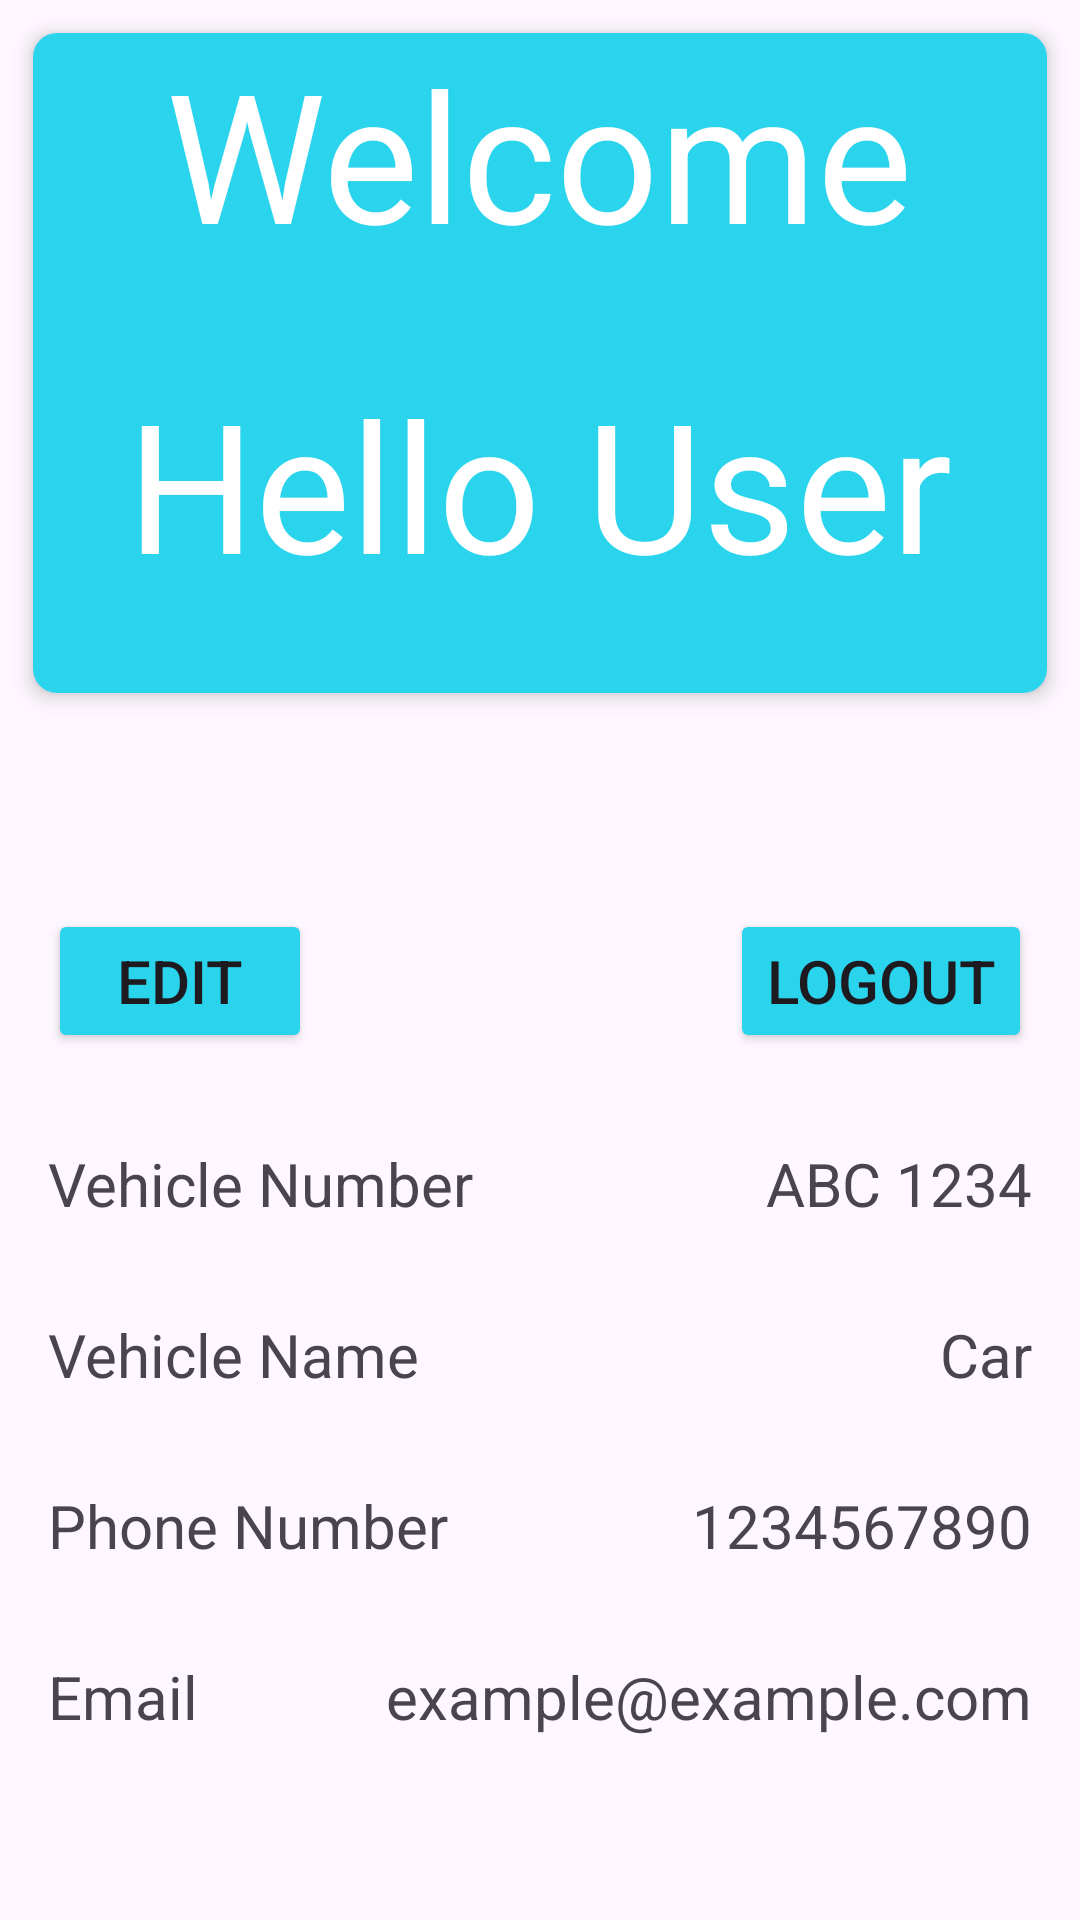

Produce the Android XML layout that renders to this screen, including the resource entries it uses.
<!-- AndroidManifest.xml: application theme Theme.Carappketan -->
<!-- res/layout/fragment_profile.xml -->
<?xml version="1.0" encoding="utf-8"?>
<FrameLayout xmlns:android="http://schemas.android.com/apk/res/android"
    xmlns:tools="http://schemas.android.com/tools"
    android:layout_width="match_parent"
    android:layout_height="match_parent"
    android:padding="0dp"
    tools:context=".fragment.profile">
    <androidx.cardview.widget.CardView xmlns:android="http://schemas.android.com/apk/res/android"
        xmlns:app="http://schemas.android.com/apk/res-auto"
        android:layout_width="match_parent"
        android:layout_height="wrap_content"
        app:cardCornerRadius="8dp"
        app:cardElevation="4dp"
        android:background="#27666E"
        android:layout_margin="11dp">
    <LinearLayout
        android:layout_width="match_parent"
        android:layout_height="wrap_content"
        android:orientation="vertical"
        android:background="#2AD4EC">

        <TextView
            android:layout_width="wrap_content"
            android:layout_height="wrap_content"
            android:text="Welcome"
            android:textSize="60dp"
            android:textColor="@color/white"
            android:layout_gravity="center_horizontal"
            android:layout_marginBottom="30dp"/>
        <TextView
            android:id="@+id/username"
            android:layout_width="wrap_content"
            android:layout_height="wrap_content"
            android:text="Hello User"
            android:textSize="60dp"
            android:textColor="@color/white"
            android:layout_gravity="center_horizontal"
            android:layout_marginBottom="30dp"/>
    </LinearLayout>
    </androidx.cardview.widget.CardView>
    

    <LinearLayout
        android:layout_width="match_parent"
        android:layout_height="wrap_content"
        android:orientation="vertical"
        android:layout_gravity="bottom"
        android:layout_marginBottom="30dp"
        android:padding="16dp">
        <RelativeLayout
            android:layout_width="match_parent"
            android:layout_height="wrap_content"
            android:paddingTop="15dp"
            android:paddingBottom="15dp">
            
            <Button
                android:id="@+id/button_edit"
                android:layout_width="wrap_content"
                android:layout_height="wrap_content"
                android:textSize="20dp"
                android:text="Edit"
                android:backgroundTint="#2AD4EC"
                android:layout_alignParentStart="true"/>
            
            <Button
                android:id="@+id/log_out"
                android:layout_width="wrap_content"
                android:layout_height="wrap_content"
                android:textSize="20dp"
                android:text="logout"
                android:backgroundTint="#2AD4EC"
                android:layout_alignParentEnd="true"/>
        </RelativeLayout>
        
        <RelativeLayout
            android:layout_width="match_parent"
            android:layout_height="wrap_content"
            android:paddingTop="15dp"
            android:paddingBottom="15dp">

            <TextView
                android:layout_width="wrap_content"
                android:layout_height="wrap_content"
                android:text="Vehicle Number"
                android:textSize="20dp"
                android:layout_alignParentStart="true"/>

            <TextView
                android:id="@+id/text_vehicleNumber"
                android:layout_width="wrap_content"
                android:layout_height="wrap_content"
                android:text="ABC 1234"
                android:textSize="20dp"
                android:layout_alignParentEnd="true"/>
        </RelativeLayout>

        
        <RelativeLayout
            android:layout_width="match_parent"
            android:layout_height="wrap_content"
            android:paddingTop="15dp"
            android:paddingBottom="15dp">

            <TextView
                android:layout_width="wrap_content"
                android:layout_height="wrap_content"
                android:text="Vehicle Name"
                android:textSize="20dp"
                android:layout_alignParentStart="true"/>

            <TextView
                android:id="@+id/text_vehicleName"
                android:layout_width="wrap_content"
                android:layout_height="wrap_content"
                android:text="Car"
                android:textSize="20dp"
                android:layout_alignParentEnd="true"/>
        </RelativeLayout>

        
        <RelativeLayout
            android:layout_width="match_parent"
            android:layout_height="wrap_content"
            android:paddingTop="15dp"
            android:paddingBottom="15dp">

            <TextView
                android:layout_width="wrap_content"
                android:layout_height="wrap_content"
                android:text="Phone Number"
                android:textSize="20dp"
                android:layout_alignParentStart="true"/>

            <TextView
                android:id="@+id/text_phoneNumber"
                android:layout_width="wrap_content"
                android:layout_height="wrap_content"
                android:text="1234567890"
                android:textSize="20dp"
                android:layout_alignParentEnd="true"/>
        </RelativeLayout>

        
        <RelativeLayout
            android:layout_width="match_parent"
            android:layout_height="wrap_content"
            android:paddingTop="15dp"
            android:paddingBottom="15dp">

            <TextView
                android:layout_width="wrap_content"
                android:layout_height="wrap_content"
                android:text="Email"
                android:textSize="20dp"
                android:layout_alignParentStart="true"/>

            <TextView
                android:id="@+id/text_email"
                android:layout_width="wrap_content"
                android:layout_height="wrap_content"
                android:text="example@example.com"
                android:textSize="20dp"
                android:layout_alignParentEnd="true"/>
        </RelativeLayout>


    </LinearLayout>
</FrameLayout>
<!-- resources referenced by this layout -->
<resources>
  <style name="Theme.Carappketan" parent="Base.Theme.Carappketan" />
  <style name="Base.Theme.Carappketan" parent="Theme.Material3.DayNight.NoActionBar">
          
          
      </style>
  <!-- not gathered from this repository: default colours our renderer supplied (Android Studio template values) -->
  <color name="white">#FFFFFFFF</color>
</resources>
